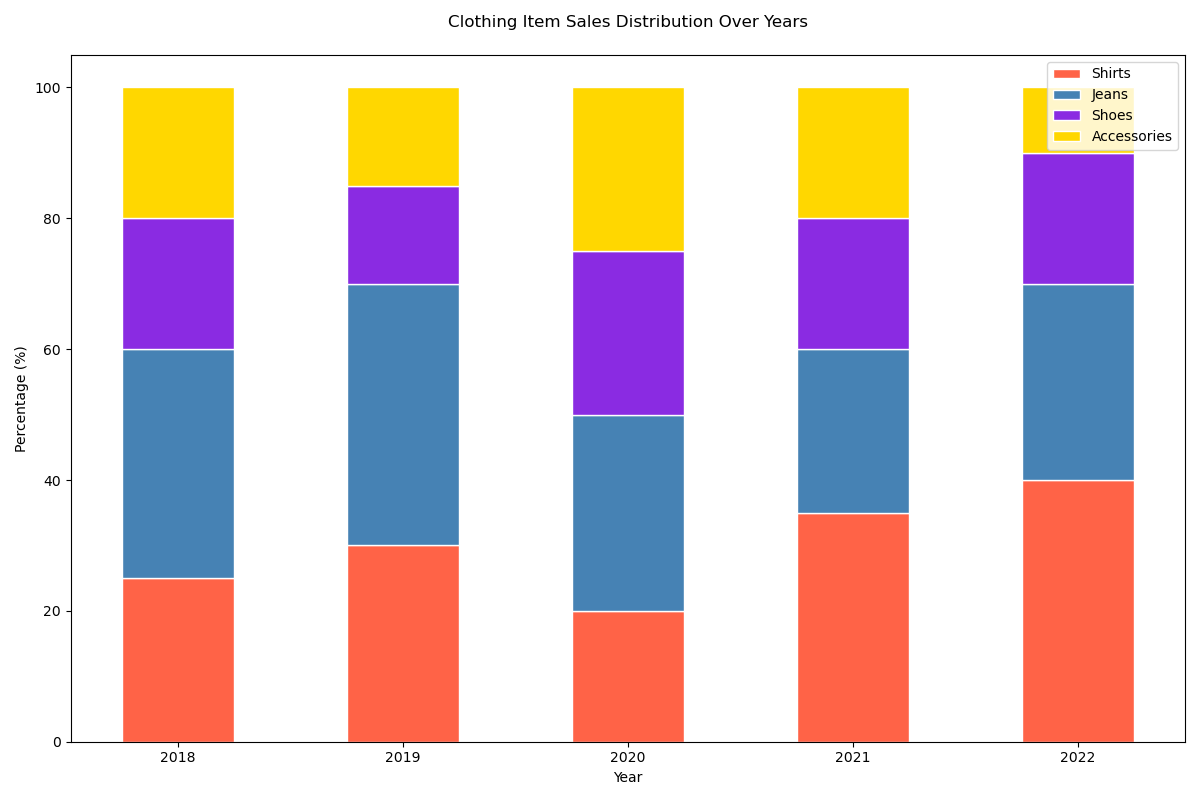

Data behind this chart, as committed beside it:
Year, Shirts, Jeans, Shoes, Accessories
2018, 25, 35, 20, 20
2019, 30, 40, 15, 15
2020, 20, 30, 25, 25
2021, 35, 25, 20, 20
2022, 40, 30, 20, 10
